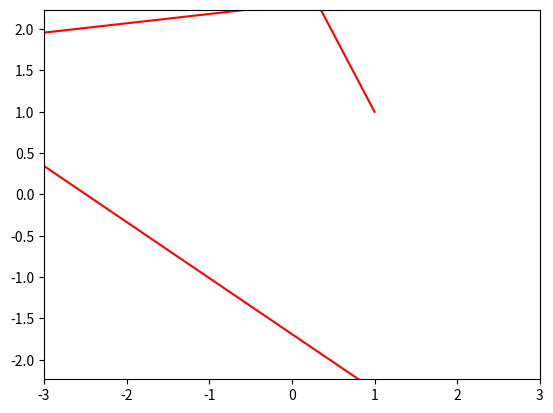

Recreate this plot in Python.
import numpy as np
import matplotlib.pyplot as plt
from matplotlib.animation import FuncAnimation


def circle_move(x0, y0, C, D, n, time):
    x = np.zeros(n)
    y = np.zeros(n)
    x[0] = x0
    y[0] = y0
    for j in range(1, n):
        x[j] = x[j-1] **2 - y[j-1]**2 + C
        y[j] = 2*x[j-1] * y[j-1] + D

    return x,y

def animate(i):
    asd.set_data(circle_move(x0=1,y0=1,C = 0.3, D = 0.33,n = 1000, time=i))

if __name__ == '__main__':

    fig, ax = plt.subplots()
    asd, = plt.plot([], [], color='r', label='fractal')

    edge = 3
    plt.axis('equal')
    ax.set_xlim(-edge, edge)
    ax.set_ylim(-edge, edge)


    ani = FuncAnimation(fig, animate, frames=300, interval=30)

    ani.save('fractal.gif')
